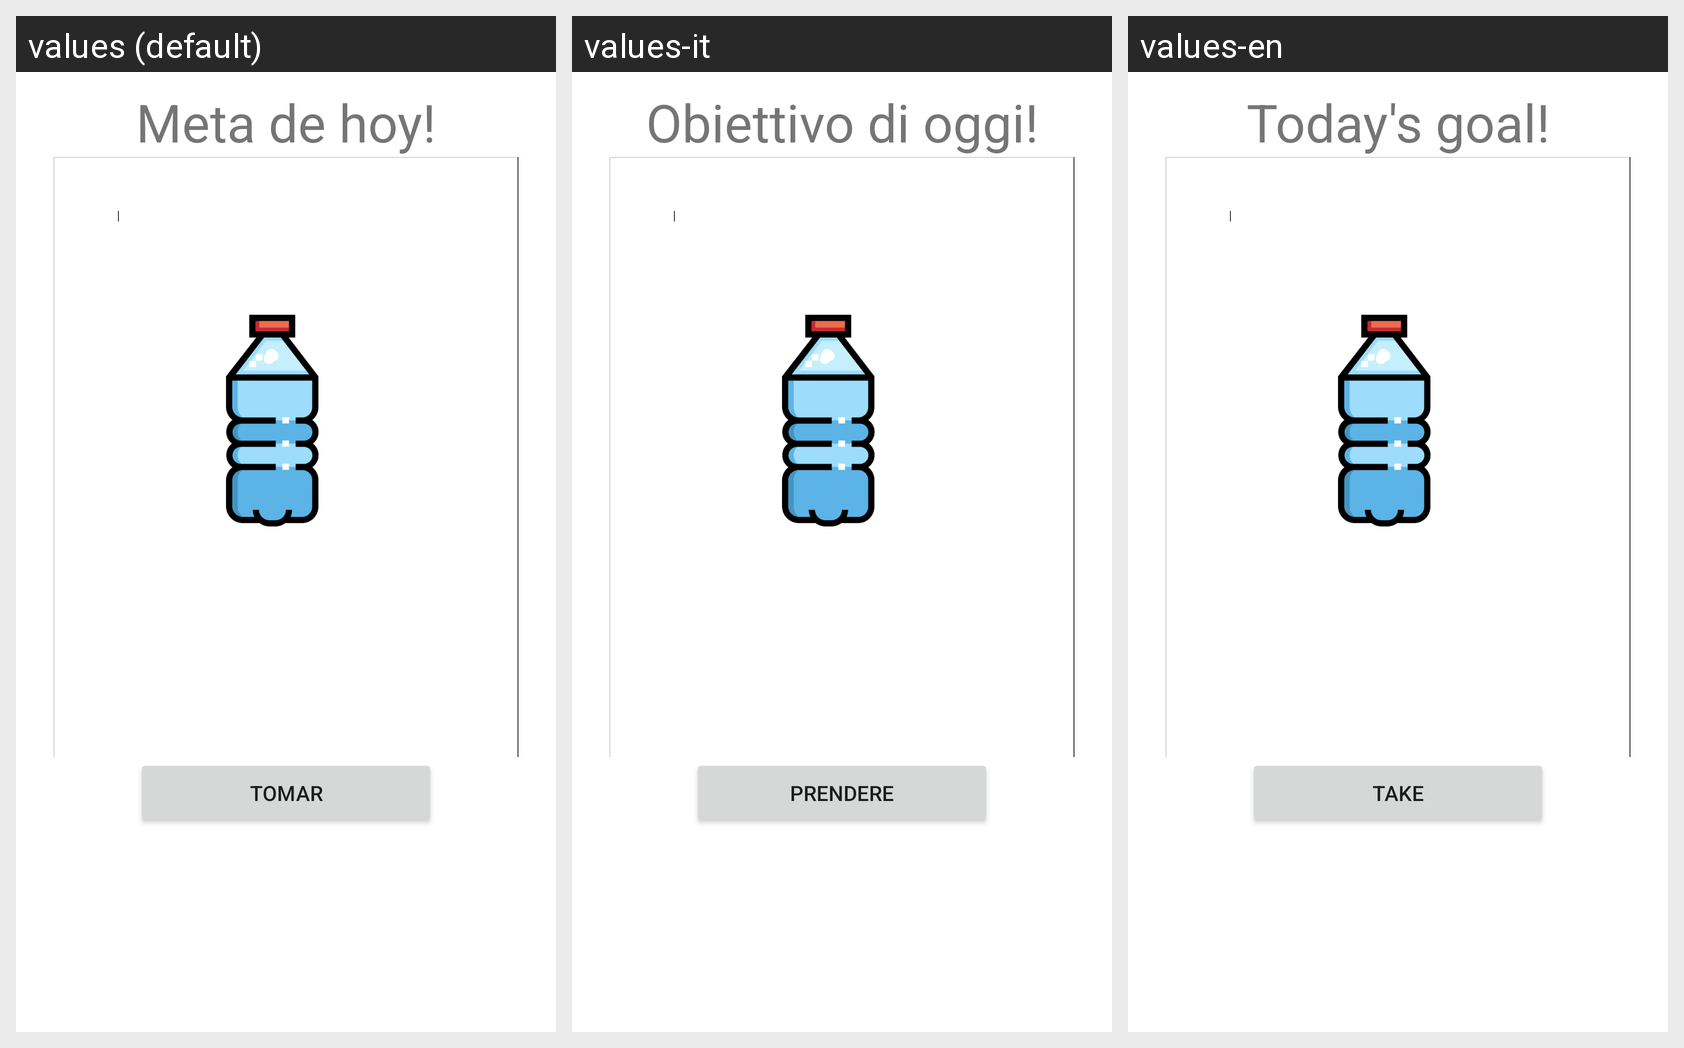

For this localized Android screen grid, give each drawn string resource with its value in every locale shown.
Android screen res/layout/activity_meta.xml rendered under 3 locales, left to right: values (default), values-it, values-en. Device: Nexus 5 (rendered at 1080×1920; each locale shown at half size, 540×960, under a caption strip naming it); theme Theme.AwaMinder.
Strings drawn on this screen, with the default value and each locale's value (text and hints the layout hard-codes, and strings that could not be matched under every locale, appear in the picture but are not listed):

meta_de_hoy
  values: Meta de hoy!
  values-it: Obiettivo di oggi!
  values-en: Today's goal!

tomar
  values: TOMAR
  values-it: PRENDERE
  values-en: TAKE
